pico-8 play session: hold → + tap 🅾, after a click and taps of 🅾, ❎, 🅾+❎, 🅾 in the second before t = 0

[t = 6 s] hold → ~6s, tap 🅾 ~10×
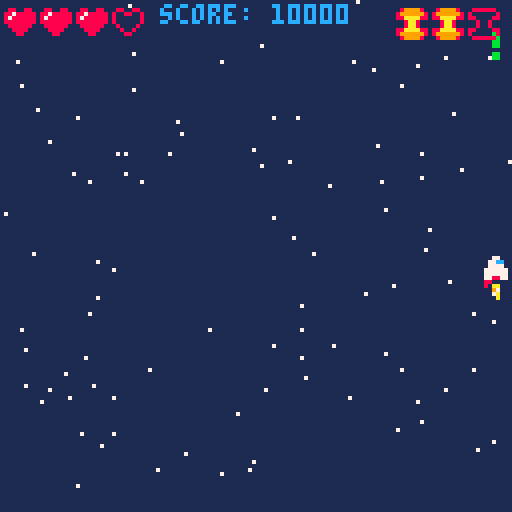

pico-8 cartridge
version 43
__lua__
-- player controls lesson 3 --
-- init() calls once at start --
function _init()
	cls(1)
	-- position of ship --
	shipx=64
	shipy=64
	-- speed of ship
	shipspdx=1
	shipspdy=1
	-- ship sprite
	shipspr=1
	flamespr=6
	
	-- position of primary bullet
	bullxp=64
	-- draw frame of bullet off screen
	bullyp=-10
	
	-- position of secondary bullet
	bullxs=64
	bullys=-10

		-- position of special bullet
	bullx3=64
	bully3=-10
	
	-- muzzle flash
	muzzle=0
	

	--score
	score=10000

	--lives
	lives=3
	
	--bomb count
	bombs=3
	
	-- star tables
	starx={}
	stary={}
	for i=1,100 do
		add(starx, flr(rnd(128)))
		add(stary, flr(rnd(128)))
	end

end
-- update() makes changes on screen --
function _update()

	-- controls --

	shipspdx=0
	shipspdy=0
	shipspr=1
	if btn(0) then
		shipspdx=-2
		shipspr=2
	end
	
	if btn(1) then
		shipspdx=2
		shipspr=3
	end
	
	if btn(2) then
		shipspdy=-2
	end
	
	if btn(3) then
		shipspdy=2
	end
	
	if btnp(5) and not btnp(4) then
		bullxp=shipx
		bullyp=shipy-3
		sfx(2)
		muzzle=3
	end
	
	if btnp(4) and not btnp(5)  then
		bullxs=shipx
		bullys=shipy-3
		sfx(0)
		muzzle=4
	end
	
	if btnp(4) and btnp(5) then
		bullx3=shipx
		bully3=shipy-3
		sfx(1)
		muzzle=5
		bombs-=1
	end

 -- moving the ship --
	shipx=shipx+shipspdx
	shipy=shipy+shipspdy
	
	-- move the bullet --
	bullyp=bullyp-3
	bullys=bullys-3
	bully3=bully3-3
	
	-- animate flame --
	flamespr=flamespr+1
	if flamespr>9 then
		flamespr=5
	end
	
	-- animate muzzle
	if muzzle>0 then
		muzzle=muzzle-1
	end
	
	
	-- checking for edge of screen --

		if shipx>120 then
	 	shipx=120
		end
	
	 if shipx<0 then
	 	shipx=0
	 end
	 
	 if shipy>120 then
	 	shipy=120
	 end
	 
	 if shipy<0 then
	 	shipy=0
	 end
	end
-- draw() draws frame on screen --
function _draw()
	cls(1)
	starfield()
 spr(shipspr,shipx,shipy)
 spr(flamespr,shipx,shipy+4)
	spr(32,bullxp,bullyp)
	spr(48,bullxs,bullys)
	spr(56,bullx3,bully3)
	
	if muzzle > 0 then
		circfill(shipx+3, shipy-2,muzzle,7)
	end
	
	print("score: "..score,40,1,12)
	--lua count starts at 1, not 0
	for i=1,4 do
		if lives>=i then
			spr(12,i*9-8,1)
		else
			spr(11,i*9-8,1)
		end
	end
	
	--bomb count--
		for i=1,3 do
		if bombs>=i then
			spr(56,i*9+90,2)
		else
			spr(57,i*9+90,2)
		end
	end
end



--extra notes--
	--nil
	--score=nil
	
	-- .. operator -- concatenates	instead of '+'
	--score="score:"..10000
	
		--[[
	">" only in "if" statement
	loop i if heart
	1    1 3>1 yes
	2    2 3>2 yes
	3    3 3>3 !no
	4    4 4>4 !no

	--]]
	
		-- array/list/table
	--stars={"spiderman","ironman","hulk","thor","hawkeye"}
	--can add additional index
	--stars[6]="black widow"
	--same with add()
	--add(stars, "starlord")
	--del() to delete entry
	--del(stars, "spiderman")
	-- hash (pound) sign gets length of array
-->8
function starfield()
	for i=1,#starx do
		pset(starx[i],stary[i],7)
	end
end	
__gfx__
00000000000770000007700000077000000000000000000000000000000000000000000000000000000000000000000000000000000000000000000000000000
00000000007cc70000cc77000077cc00000000000000000000000000000000000000000000000000000000000880088008800880000000000000000000000000
00700700007777000077770000777700000000000000000000000000000000000000000000000000000000008008800888788888000000000000000000000000
000770000777777007777770077777700000000000000000000aa000000aa000000aa000000aa000000000008000000887888888000000000000000000000000
00077000077777700777777007777770000000000000000000979900000970000097990000097000000000008000000888888888000000000000000000000000
00700700077887700778877007788770000000000000000000aa7a000007a00000aa7a000007a000000000000800008008888880000000000000000000000000
0000000008800880000008800880000000000000000000000007a0000000a0000007a000000a0000000000000080080000888800000000000000000000000000
000000000800008000000080080000000000000000000000000a000000000000000a000000000000000000000008800000088000000000000000000000000000
55000055000000000000000000000000000000000000000000000000000000000000000000000000000000000000000000000000000000000000000000000000
05000050000000000000000000000000000000000000000000000000000000000000000000000000000000000000000000000000000000000000000000000000
00500500000000000000000000000000000000000000000000000000000000000000000000000000000000000000000000000000000000000000000000000000
08855880000000000000000000000000000000000000000000000000000000000000000000000000000000000000000000000000000000000000000000000000
00555500000000000000000000000000000000000000000000000000000000000000000000000000000000000000000000000000000000000000000000000000
05055050000000000000000000000000000000000000000000000000000000000000000000000000000000000000000000000000000000000000000000000000
05000050000000000000000000000000000000000000000000000000000000000000000000000000000000000000000000000000000000000000000000000000
50000005000000000000000000000000000000000000000000000000000000000000000000000000000000000000000000000000000000000000000000000000
00000000000000000000000000000000000000000000000000000000000000000000000000000000000000000000000000000000000000000000000000000000
00000000000000000000000000000000000000000000000000000000000000000000000000000000000000000000000000000000000000000000000000000000
00099000000000000000000000000000000000000000000000000000000000000000000000000000000000000000000000000000000000000000000000000000
009aa900000000000000000000000000000000000000000000000000000000000000000000000000000000000000000000000000000000000000000000000000
009aa900000000000000000000000000000000000000000000000000000000000000000000000000000000000000000000000000000000000000000000000000
00099000000000000000000000000000000000000000000000000000000000000000000000000000000000000000000000000000000000000000000000000000
00000000000000000000000000000000000000000000000000000000000000000000000000000000000000000000000000000000000000000000000000000000
00000000000000000000000000000000000000000000000000000000000000000000000000000000000000000000000000000000000000000000000000000000
000bb000000000000000000000000000000000000000000000000000000000000899998008888880000000000000000000000000000000000000000000000000
000bb000000000000000000000000000000000000000000000000000000000008999999880000008000000000000000000000000000000000000000000000000
000bb0000000000000000000000000000000000000000000000000000000000088aaaa8888000088000000000000000000000000000000000000000000000000
000bb00000000000000000000000000000000000000000000000000000000000008aa80000800800000000000000000000000000000000000000000000000000
000bb00000000000000000000000000000000000000000000000000000000000008aa80000800800000000000000000000000000000000000000000000000000
000000000000000000000000000000000000000000000000000000000000000088aaaa8888000088000000000000000000000000000000000000000000000000
000bb000000000000000000000000000000000000000000000000000000000008999999880000008000000000000000000000000000000000000000000000000
000bb000000000000000000000000000000000000000000000000000000000000899998008888880000000000000000000000000000000000000000000000000
